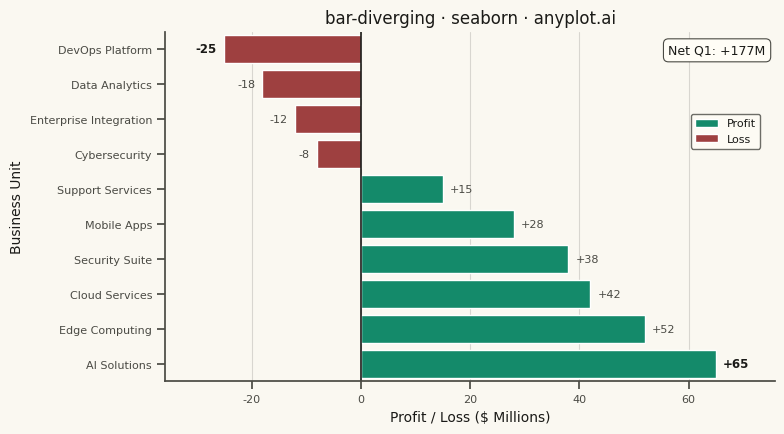

This chart was generated by the following Python code:
""" anyplot.ai
bar-diverging: Diverging Bar Chart
Library: seaborn 0.13.2 | Python 3.13.15
Quality: 91/100 | Updated: 2026-08-18
"""

import os
import sys


sys.path = [p for p in sys.path if "implementations" not in p]  # noqa: E402

import matplotlib.pyplot as plt  # noqa: E402
import numpy as np  # noqa: E402
import pandas as pd  # noqa: E402
import seaborn as sns  # noqa: E402


# Theme tokens
THEME = os.getenv("ANYPLOT_THEME", "light")
PAGE_BG = "#FAF8F1" if THEME == "light" else "#1A1A17"
ELEVATED_BG = "#FFFDF6" if THEME == "light" else "#242420"
INK = "#1A1A17" if THEME == "light" else "#F0EFE8"
INK_SOFT = "#4A4A44" if THEME == "light" else "#B8B7B0"

# Imprint semantic anchors — profit/loss is a labeled sentiment pair, so we
# break canonical ordinal order (see default-style-guide.md "Semantic exception")
PROFIT_COLOR = "#009E73"  # Imprint position 1 — brand green, profit
LOSS_COLOR = "#AE3030"  # Imprint position 5 — matte red, loss

# Data - Quarterly profit/loss by business unit (in millions)
units = [
    "Cloud Services",
    "Data Analytics",
    "AI Solutions",
    "DevOps Platform",
    "Security Suite",
    "Enterprise Integration",
    "Mobile Apps",
    "Edge Computing",
    "Cybersecurity",
    "Support Services",
]
values = np.array([42, -18, 65, -25, 38, -12, 28, 52, -8, 15])

df = pd.DataFrame({"Unit": units, "Value": values})
df["Sign"] = np.where(df["Value"] >= 0, "Profit", "Loss")
df = df.sort_values("Value", ascending=True).reset_index(drop=True)

# Configure seaborn theme
sns.set_theme(
    style="ticks",
    rc={
        "figure.facecolor": PAGE_BG,
        "axes.facecolor": PAGE_BG,
        "axes.edgecolor": INK_SOFT,
        "axes.labelcolor": INK,
        "text.color": INK,
        "xtick.color": INK_SOFT,
        "ytick.color": INK_SOFT,
        "grid.color": INK,
        "grid.alpha": 0.15,
        "legend.facecolor": ELEVATED_BG,
        "legend.edgecolor": INK_SOFT,
    },
)

fig, ax = plt.subplots(figsize=(8, 4.5), dpi=400, facecolor=PAGE_BG)

# Idiomatic seaborn: hue-mapped palette instead of a manual color list,
# dodge=False since each Unit already owns a single row/bar.
sns.barplot(
    data=df,
    x="Value",
    y="Unit",
    hue="Sign",
    hue_order=["Profit", "Loss"],
    palette={"Profit": PROFIT_COLOR, "Loss": LOSS_COLOR},
    dodge=False,
    ax=ax,
    orient="h",
)

# Zero baseline uses the theme-adaptive neutral anchor — it's structural,
# not data, so it reads as part of the chart's chrome layer.
ax.axvline(x=0, color=INK, linewidth=1.2, zorder=2)

# Direct value labels at each bar tip — bolded for the best/worst performer
# to give the chart a focal point beyond "well-configured default".
idx_best = df["Value"].idxmax()
idx_worst = df["Value"].idxmin()
span = df["Value"].max() - df["Value"].min()
label_pad = span * 0.015
for i, row in df.iterrows():
    val = row["Value"]
    highlight = i in (idx_best, idx_worst)
    ax.text(
        val + (label_pad if val >= 0 else -label_pad),
        i,
        f"{val:+.0f}",
        va="center",
        ha="left" if val >= 0 else "right",
        fontsize=8.5 if highlight else 8,
        fontweight="bold" if highlight else "regular",
        color=INK if highlight else INK_SOFT,
    )

# Callout: net total across all units — a single narrative summary number
# anchored away from the bars, in the elevated-surface treatment used for
# legend/annotation boxes.
net_total = df["Value"].sum()
ax.annotate(
    f"Net Q1: {net_total:+.0f}M",
    xy=(0.985, 0.965),
    xycoords="axes fraction",
    ha="right",
    va="top",
    fontsize=9,
    fontweight="medium",
    color=INK,
    bbox={"boxstyle": "round,pad=0.4", "facecolor": ELEVATED_BG, "edgecolor": INK_SOFT, "linewidth": 0.8},
)

# Style
ax.set_xlabel("Profit / Loss ($ Millions)", fontsize=10, color=INK)
ax.set_ylabel("Business Unit", fontsize=10, color=INK)
ax.set_title("bar-diverging · seaborn · anyplot.ai", fontsize=12, fontweight="medium", color=INK)
ax.tick_params(axis="both", labelsize=8, colors=INK_SOFT)
ax.margins(x=0.12)

# Grid on x-axis only
ax.xaxis.grid(True, alpha=0.15, linewidth=0.8)
ax.yaxis.grid(False)
ax.set_axisbelow(True)

sns.despine(ax=ax, top=True, right=True)
ax.spines["left"].set_color(INK_SOFT)
ax.spines["bottom"].set_color(INK_SOFT)

legend = ax.legend(loc="upper right", bbox_to_anchor=(0.985, 0.78), frameon=True, fontsize=8, title=None)
legend.get_frame().set_facecolor(ELEVATED_BG)
legend.get_frame().set_edgecolor(INK_SOFT)
for text in legend.get_texts():
    text.set_color(INK)

plt.tight_layout()
plt.savefig(f"plot-{THEME}.png", dpi=400, facecolor=PAGE_BG)
